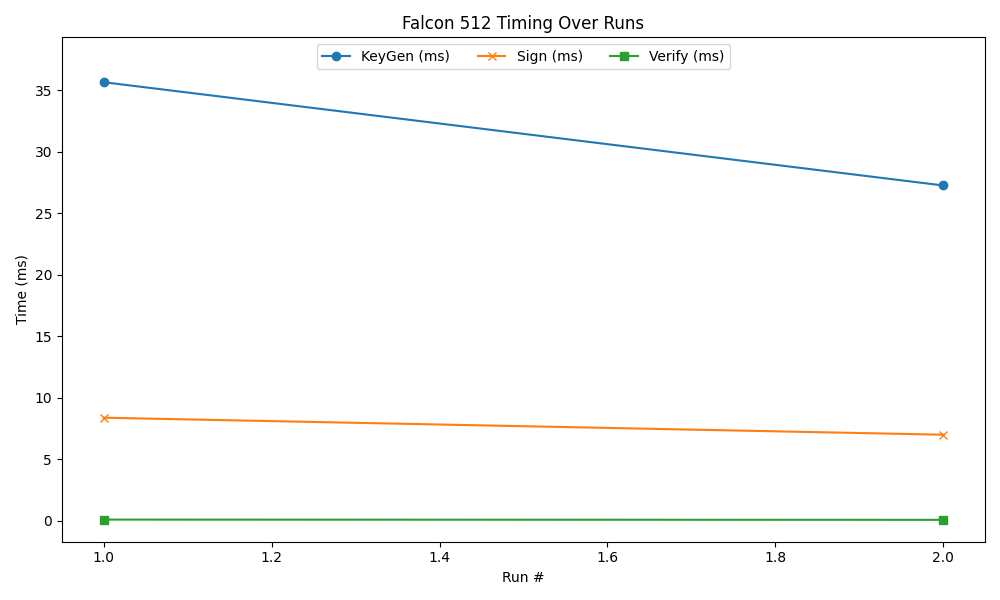

The table this chart was drawn from, first rows:
timestamp, mode, keygen, sign, verify, rejections, ntru_timing, gauss_timing, fft_timing
2025-07-18 17:44:58, 512, 35.65, 8.365, 0.078, 0.0000, 18.01, 7.953, 9.011
2025-07-18 17:45:00, 512, 27.26, 6.982, 0.058, 0.0000, 14.53, 5.130, 7.041
